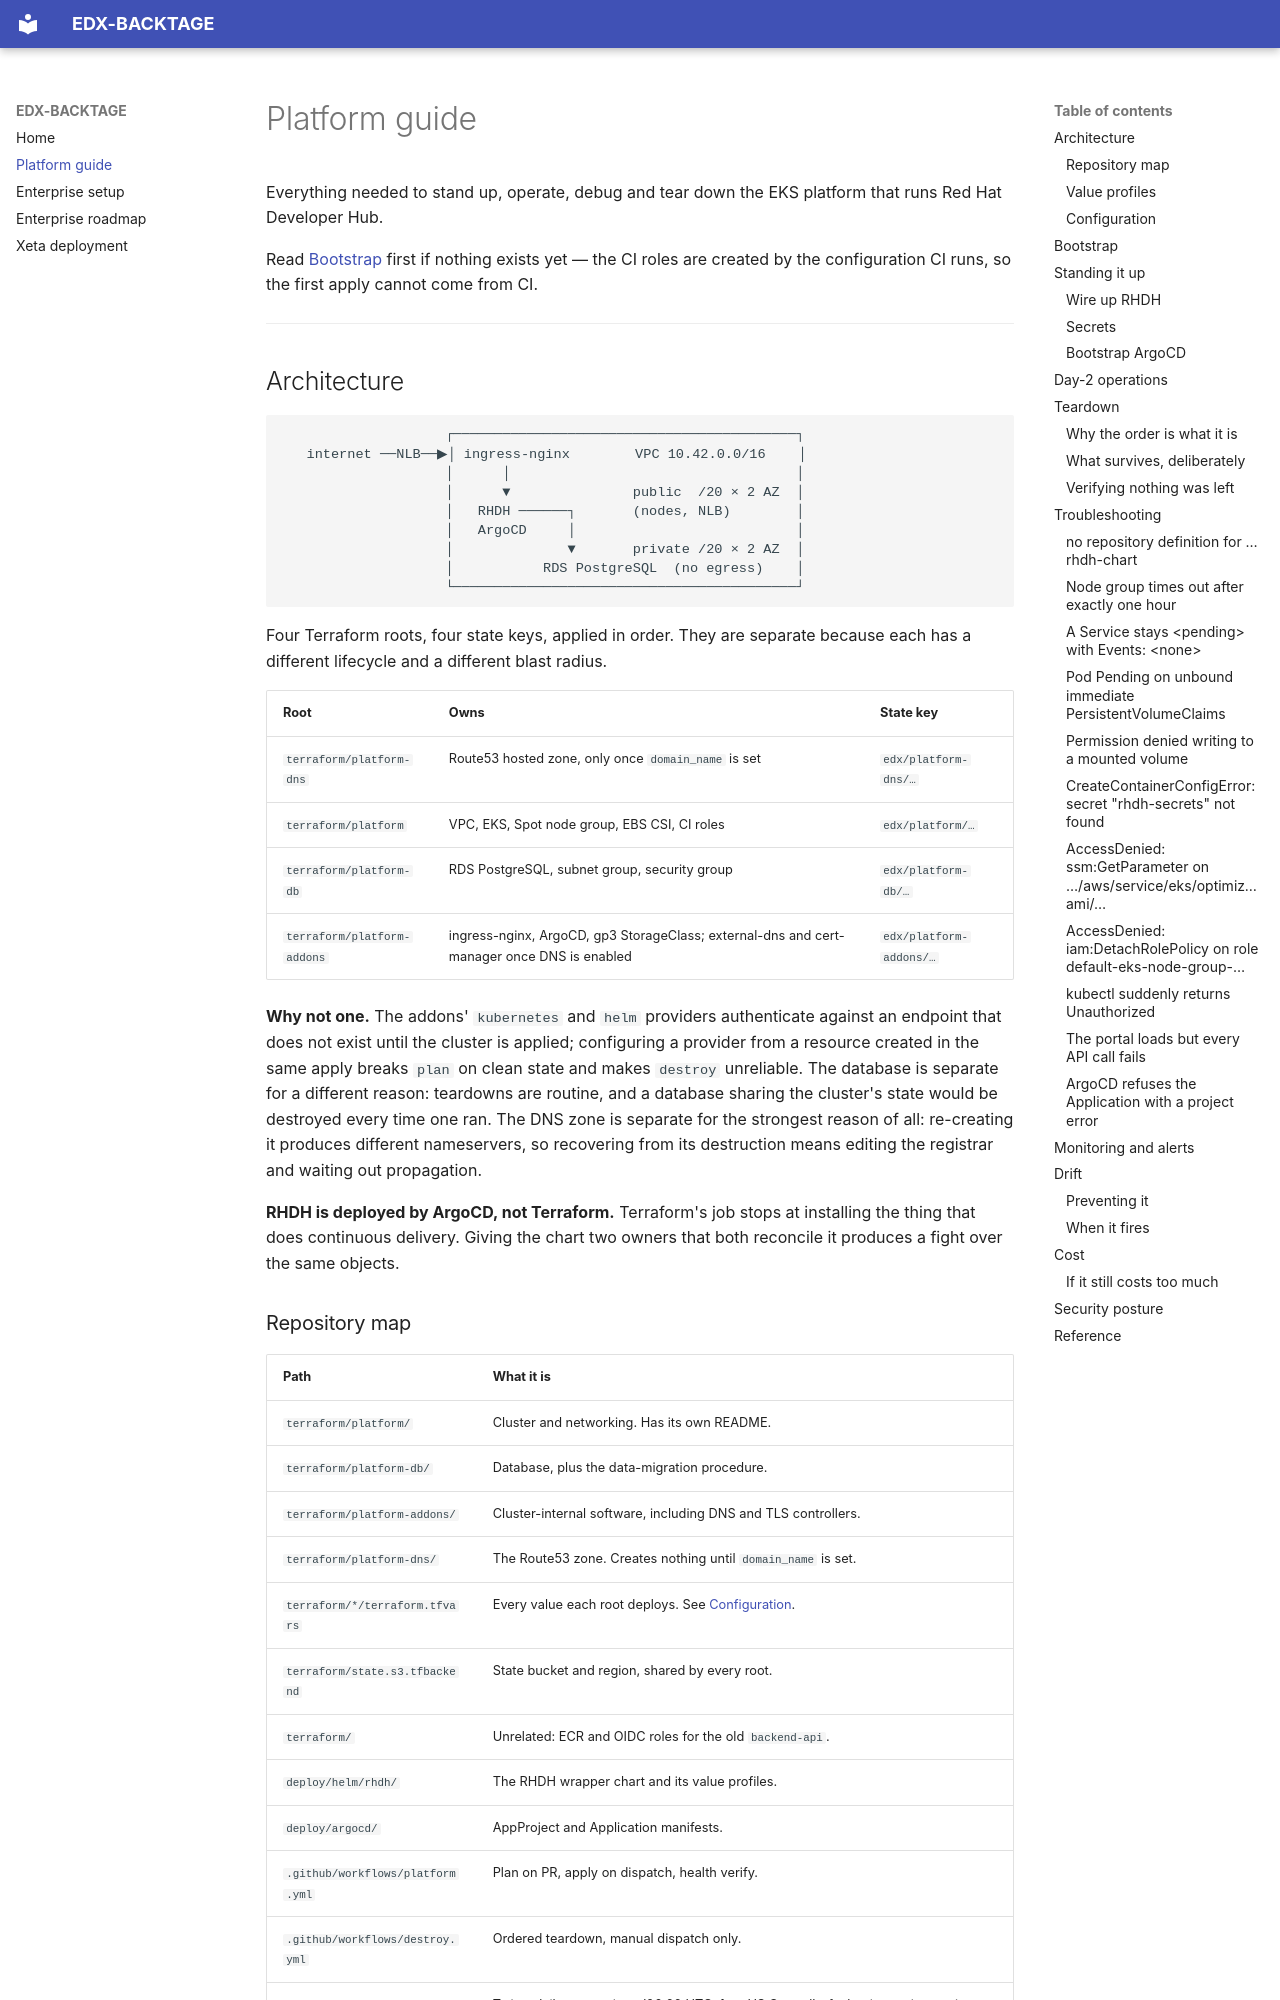

repository: luniemma/EDX-BACKTAGE · page: PLATFORM/index.html · generator: mkdocs

# Platform guide

Everything needed to stand up, operate, debug and tear down the EKS platform
that runs Red Hat Developer Hub.

Read [Bootstrap](#bootstrap) first if nothing exists yet — the CI roles are
created by the configuration CI runs, so the first apply cannot come from CI.

---

## Architecture

```
                    ┌──────────────────────────────────────────┐
   internet ──NLB──▶│ ingress-nginx        VPC 10.42.0.0/16    │
                    │      │                                   │
                    │      ▼               public  /20 × 2 AZ  │
                    │   RHDH ──────┐       (nodes, NLB)        │
                    │   ArgoCD     │                           │
                    │              ▼       private /20 × 2 AZ  │
                    │           RDS PostgreSQL  (no egress)    │
                    └──────────────────────────────────────────┘
```

Four Terraform roots, four state keys, applied in order. They are separate
because each has a different lifecycle and a different blast radius.

| Root | Owns | State key |
| --- | --- | --- |
| `terraform/platform-dns` | Route53 hosted zone, only once `domain_name` is set | `edx/platform-dns/…` |
| `terraform/platform` | VPC, EKS, Spot node group, EBS CSI, CI roles | `edx/platform/…` |
| `terraform/platform-db` | RDS PostgreSQL, subnet group, security group | `edx/platform-db/…` |
| `terraform/platform-addons` | ingress-nginx, ArgoCD, gp3 StorageClass; external-dns and cert-manager once DNS is enabled | `edx/platform-addons/…` |

**Why not one.** The addons' `kubernetes` and `helm` providers
authenticate against an endpoint that does not exist until the cluster is
applied; configuring a provider from a resource created in the same apply
breaks `plan` on clean state and makes `destroy` unreliable. The database is
separate for a different reason: teardowns are routine, and a database sharing
the cluster's state would be destroyed every time one ran. The DNS zone is
separate for the strongest reason of all: re-creating it produces different
nameservers, so recovering from its destruction means editing the registrar
and waiting out propagation.

**RHDH is deployed by ArgoCD, not Terraform.** Terraform's job stops at
installing the thing that does continuous delivery. Giving the chart two
owners that both reconcile it produces a fight over the same objects.
